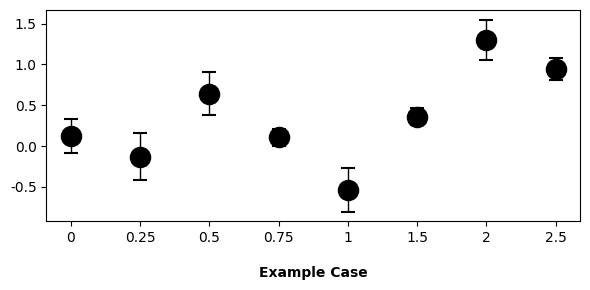
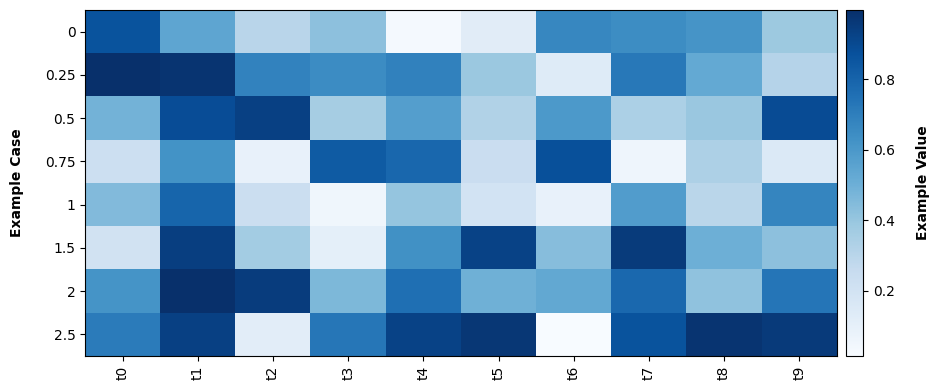
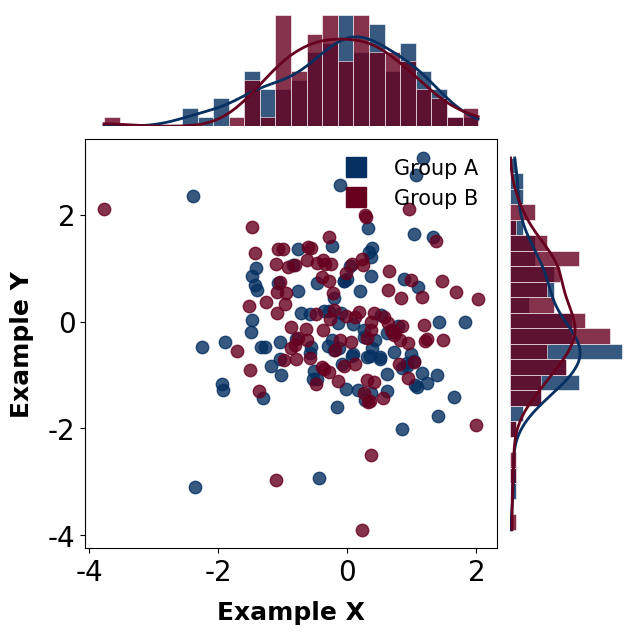
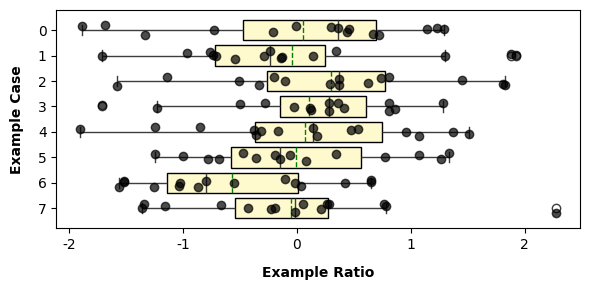
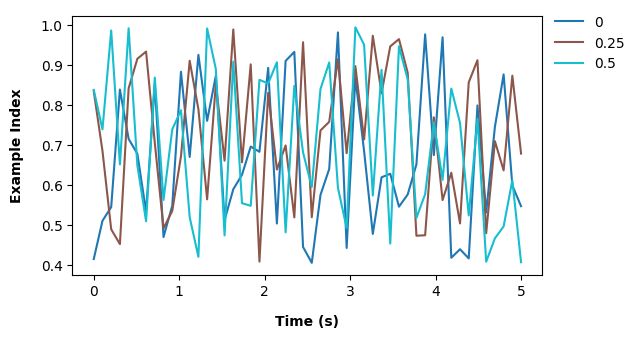
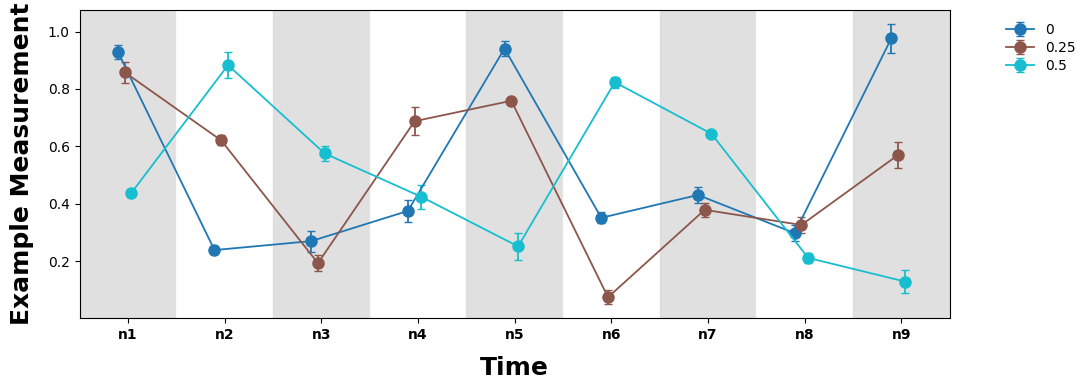
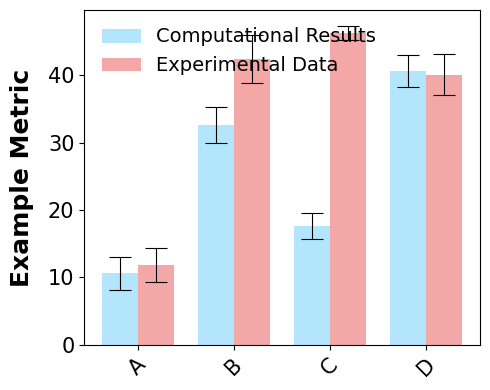

Reproduce these figures in Python, in order.
"""Reusable, publication-style plotting functions for parameter-sweep results.

The original exploratory analysis produced a large number of near-identical
Matplotlib scripts -- one per figure -- that differed only in the input
numbers, axis labels, and minor cosmetic tweaks. This module collapses that
into a small set of parameterized, reusable plotting functions covering
every distinct figure *type* that appeared:

- :func:`plot_errorbar_by_case` -- mean +/- std vs. a categorical case axis.
- :func:`plot_dual_axis_errorbar` -- the same, with two related case axes
  (e.g. frequency ratio and vibration strength) sharing one y-axis.
- :func:`plot_case_time_heatmap` -- a case x time matrix rendered as a heatmap.
- :func:`plot_joint_scatter_with_marginals` -- a scatter plot with marginal
  histograms/KDEs for one or more labeled datasets.
- :func:`plot_boxplot_with_jitter` -- a horizontal boxplot overlaid with
  jittered raw points, one box per row of a dataframe.
- :func:`plot_multi_series_timeseries` -- several labeled time series on one
  axis (e.g. a mixing index over time for several cases).
- :func:`plot_striped_time_evolution` -- several offset error-bar series
  across discrete time points, with alternating background bands.
- :func:`plot_grouped_bar_with_error` -- grouped bars with asymmetric error
  bars (e.g. simulation vs. experiment comparison).

Every function accepts plain arrays/dataframes and returns the created
``Figure``/``Axes`` so callers can further customize or save the result;
none of them read files or embed study-specific numbers.

The ``__main__`` block at the bottom renders every function once with
synthetic placeholder data purely to demonstrate the API -- it does not
represent real measurements.
"""

from __future__ import annotations

from pathlib import Path
from typing import Mapping, Sequence

import matplotlib.pyplot as plt
import numpy as np
import pandas as pd
import seaborn as sns
from matplotlib import gridspec
from matplotlib.lines import Line2D
from matplotlib.ticker import MultipleLocator
from scipy.stats import gaussian_kde


def apply_default_style(font_family: str = "Times New Roman") -> None:
    """Apply the bold, serif publication style used throughout the original figures."""
    plt.rcParams["font.family"] = font_family
    plt.rcParams["axes.labelweight"] = "bold"
    plt.rcParams["axes.titleweight"] = "bold"
    plt.rcParams["legend.frameon"] = False


def _maybe_save(fig: plt.Figure, output_path: Path | str | None) -> None:
    if output_path is not None:
        fig.savefig(output_path, dpi=300, bbox_inches="tight")


def plot_errorbar_by_case(
    case_labels: Sequence[str],
    means: Sequence[float],
    stds: Sequence[float],
    xlabel: str,
    ylabel: str = "",
    figsize: tuple[float, float] = (6, 3),
    output_path: Path | str | None = None,
) -> tuple[plt.Figure, plt.Axes]:
    """Mean +/- std markers at evenly spaced categorical case positions."""
    fig, ax = plt.subplots(figsize=figsize)
    x_positions = range(len(case_labels))

    ax.errorbar(
        x_positions, means, yerr=stds, fmt="o", capsize=5, markersize=14,
        linestyle="none", color="black", ecolor="black", elinewidth=1, markeredgewidth=1.5,
    )
    ax.set_xlabel(xlabel, fontweight="bold", labelpad=15)
    ax.set_ylabel(ylabel, fontweight="bold", labelpad=8)
    ax.set_xticks(x_positions)
    ax.set_xticklabels(case_labels)
    ax.grid(False)
    fig.tight_layout()
    _maybe_save(fig, output_path)
    return fig, ax


def plot_dual_axis_errorbar(
    bottom_labels: Sequence[str],
    top_labels: Sequence[str],
    means_bottom: Sequence[float],
    stds_bottom: Sequence[float],
    means_top: Sequence[float],
    stds_top: Sequence[float],
    bottom_xlabel: str,
    top_xlabel: str,
    ylabel: str,
    figsize: tuple[float, float] = (6, 4),
    output_path: Path | str | None = None,
) -> tuple[plt.Figure, plt.Axes]:
    """Two error-bar series sharing one y-axis, each keyed to its own x-axis (bottom/top)."""
    fig, ax_bottom = plt.subplots(figsize=figsize)
    x_idx = np.arange(len(bottom_labels))

    ax_bottom.errorbar(x_idx, means_bottom, yerr=stds_bottom, fmt="o--", color="blue", capsize=4, markersize=8, label=bottom_xlabel)
    ax_bottom.set_xticks(x_idx)
    ax_bottom.set_xticklabels(bottom_labels, color="blue")
    ax_bottom.set_xlabel(bottom_xlabel, fontweight="bold", labelpad=15, color="blue")

    ax_top = ax_bottom.twiny()
    ax_top.set_xlim(ax_bottom.get_xlim())
    ax_top.errorbar(x_idx, means_top, yerr=stds_top, fmt="o--", color="red", capsize=4, markersize=8, label=top_xlabel)
    ax_top.set_xticks(x_idx)
    ax_top.set_xticklabels(top_labels, color="red")
    ax_top.set_xlabel(top_xlabel, fontweight="bold", labelpad=15, color="red")

    ax_bottom.set_ylabel(ylabel, fontweight="bold", labelpad=15)
    ax_bottom.legend(loc="best")
    fig.tight_layout()
    _maybe_save(fig, output_path)
    return fig, ax_bottom


def plot_case_time_heatmap(
    matrix: np.ndarray | pd.DataFrame,
    case_labels: Sequence[str],
    time_labels: Sequence[str],
    ylabel: str,
    colorbar_label: str,
    cmap: str = "Blues",
    vmin: float | None = None,
    vmax: float | None = None,
    figsize: tuple[float, float] = (10, 4),
    output_path: Path | str | None = None,
) -> tuple[plt.Figure, plt.Axes]:
    """Render a (case x time) matrix as a heatmap with a labeled colorbar."""
    fig, ax = plt.subplots(figsize=figsize)
    im = ax.imshow(matrix, aspect="auto", cmap=cmap, interpolation="nearest", vmin=vmin, vmax=vmax)

    ax.set_xticks(np.arange(len(time_labels)))
    ax.set_xticklabels(time_labels, rotation=90, ha="center")
    ax.set_yticks(np.arange(len(case_labels)))
    ax.set_yticklabels(case_labels)
    ax.set_ylabel(ylabel, fontweight="bold", labelpad=15)

    colorbar = fig.colorbar(im, ax=ax, pad=0.01)
    colorbar.set_label(colorbar_label, labelpad=15, fontweight="bold")

    fig.tight_layout()
    _maybe_save(fig, output_path)
    return fig, ax


def plot_joint_scatter_with_marginals(
    datasets: Sequence[tuple[np.ndarray, np.ndarray, str, str]],
    xlabel: str,
    ylabel: str,
    show_kde: bool = True,
    density: bool = True,
    n_bins: int = 25,
    figsize: tuple[float, float] = (7, 7),
    output_path: Path | str | None = None,
) -> plt.Figure:
    """Scatter plot with marginal histograms (and optional KDE curves) for labeled datasets.

    ``datasets`` is a sequence of ``(x, y, label, color)`` tuples, one per
    group to overlay (e.g. two different parameter sweeps).
    """
    fig = plt.figure(figsize=figsize)
    grid = gridspec.GridSpec(2, 2, width_ratios=[7, 2], height_ratios=[2, 7], wspace=0.05, hspace=0.05)
    ax_joint = fig.add_subplot(grid[1, 0])
    ax_marg_x = fig.add_subplot(grid[0, 0], sharex=ax_joint)
    ax_marg_y = fig.add_subplot(grid[1, 1], sharey=ax_joint)

    all_x = np.concatenate([d[0] for d in datasets])
    all_y = np.concatenate([d[1] for d in datasets])
    bins_x = np.linspace(all_x.min(), all_x.max(), n_bins)
    bins_y = np.linspace(all_y.min(), all_y.max(), n_bins)

    legend_elements = []
    for x, y, label, color in datasets:
        ax_joint.scatter(x, y, color=color, alpha=0.8, label=label, s=80)
        ax_marg_x.hist(x, bins=bins_x, color=color, alpha=0.8, density=density, edgecolor="white", linewidth=0.5)
        ax_marg_y.hist(y, bins=bins_y, color=color, alpha=0.8, density=density, orientation="horizontal", edgecolor="white", linewidth=0.5)

        if show_kde and x.size > 1 and y.size > 1:
            try:
                x_vals = np.linspace(bins_x[0], bins_x[-1], 200)
                ax_marg_x.plot(x_vals, gaussian_kde(x)(x_vals), color=color, linewidth=2)
                y_vals = np.linspace(bins_y[0], bins_y[-1], 200)
                ax_marg_y.plot(gaussian_kde(y)(y_vals), y_vals, color=color, linewidth=2)
            except np.linalg.LinAlgError:
                pass  # KDE is undefined for degenerate (zero-variance) samples.

        legend_elements.append(
            Line2D([0], [0], marker="s", color="w", label=label, markerfacecolor=color, markersize=15, markeredgecolor=color)
        )

    ax_joint.set_xlabel(xlabel, fontweight="bold", fontsize=18, labelpad=10)
    ax_joint.set_ylabel(ylabel, fontweight="bold", fontsize=18, labelpad=10)
    ax_joint.tick_params(labelsize=20)
    ax_joint.legend(handles=legend_elements, loc="upper right", fontsize=15, frameon=False)

    plt.setp(ax_marg_x.get_xticklabels(), visible=False)
    plt.setp(ax_marg_y.get_yticklabels(), visible=False)
    ax_marg_x.axis("off")
    ax_marg_y.axis("off")

    fig.tight_layout()
    _maybe_save(fig, output_path)
    return fig


def plot_boxplot_with_jitter(
    data: pd.DataFrame,
    xlabel: str,
    ylabel: str,
    box_color: str = "#fffacd",
    figsize: tuple[float, float] = (6, 3),
    output_path: Path | str | None = None,
) -> tuple[plt.Figure, plt.Axes]:
    """Horizontal boxplot (one box per row of ``data``) with jittered raw points overlaid."""
    fig, ax = plt.subplots(figsize=figsize)

    sns.boxplot(
        data=data.T, orient="h", whis=1.5, showcaps=True, ax=ax,
        boxprops={"facecolor": box_color, "edgecolor": "black"},
        showmeans=True, meanline=True, meanprops={"color": "green", "linewidth": 1},
    )

    rng = np.random.default_rng()
    for row_index in range(data.shape[0]):
        jitter = rng.uniform(-0.2, 0.2, size=data.shape[1])
        ax.scatter(data.iloc[row_index], row_index + jitter, color="black", alpha=0.7, zorder=5)

    ax.set_yticks(range(data.shape[0]))
    ax.set_yticklabels([str(i) for i in range(data.shape[0])])
    ax.set_xlabel(xlabel, fontweight="bold", labelpad=10)
    ax.set_ylabel(ylabel, fontweight="bold", labelpad=10)

    fig.tight_layout()
    _maybe_save(fig, output_path)
    return fig, ax


def plot_multi_series_timeseries(
    series: Mapping[str, tuple[np.ndarray, np.ndarray]],
    xlabel: str,
    ylabel: str,
    colors: Sequence[str] | None = None,
    xlim: tuple[float, float] | None = None,
    ylim: tuple[float, float] | None = None,
    figsize: tuple[float, float] = (6.5, 3.5),
    output_path: Path | str | None = None,
) -> tuple[plt.Figure, plt.Axes]:
    """Overlay several labeled ``(x, y)`` time series (e.g. mixing index vs. time per case)."""
    fig, ax = plt.subplots(figsize=figsize)
    palette = colors or plt.cm.tab10(np.linspace(0, 1, len(series)))

    for (label, (x, y)), color in zip(series.items(), palette):
        ax.plot(x, y, label=label, color=color)

    ax.set_xlabel(xlabel, fontweight="bold", labelpad=12)
    ax.set_ylabel(ylabel, fontweight="bold", labelpad=12)
    if xlim:
        ax.set_xlim(xlim)
    if ylim:
        ax.set_ylim(ylim)
    ax.legend(loc="upper left", bbox_to_anchor=(1, 1.05))

    fig.tight_layout()
    _maybe_save(fig, output_path)
    return fig, ax


def plot_striped_time_evolution(
    series: Mapping[str, tuple[np.ndarray, np.ndarray]],
    x_tick_labels: Sequence[str],
    xlabel: str,
    ylabel: str,
    offset_step: float = 0.07,
    figsize: tuple[float, float] = (11, 4),
    output_path: Path | str | None = None,
) -> tuple[plt.Figure, plt.Axes]:
    """Several offset mean+/-std series across discrete points, on an alternating-band background.

    ``series`` maps a case label to ``(means, stds)`` arrays, one value per
    entry of ``x_tick_labels``. Each case's markers are horizontally offset
    slightly so overlapping error bars remain legible.
    """
    fig, ax = plt.subplots(figsize=figsize)
    x_base = np.arange(len(x_tick_labels))
    colors = plt.cm.tab10(np.linspace(0, 1, len(series)))

    for i, (label, (means, stds)) in enumerate(series.items()):
        x_shifted = x_base + (i - len(series) / 2) * offset_step
        ax.errorbar(x_shifted, means, yerr=stds, fmt="-o", color=colors[i], capsize=3, linewidth=1.3, markersize=8, label=label)

    for i in range(len(x_base)):
        color = "#d9d9d9" if i % 2 == 0 else "white"
        ax.axvspan(i - 0.5, i + 0.5, color=color, alpha=0.8, zorder=0)

    ax.set_xticks(x_base)
    ax.set_xticklabels(x_tick_labels, fontweight="bold")
    ax.set_xlim(-0.5, len(x_base) - 0.5)
    ax.set_xlabel(xlabel, fontsize=18, fontweight="bold", labelpad=10)
    ax.set_ylabel(ylabel, fontsize=18, fontweight="bold", labelpad=10)
    ax.legend(bbox_to_anchor=(1.05, 1), loc="upper left", frameon=False, labelspacing=0.3)
    ax.grid(False)

    fig.tight_layout()
    _maybe_save(fig, output_path)
    return fig, ax


def plot_grouped_bar_with_error(
    x: np.ndarray,
    group_a: tuple[np.ndarray, np.ndarray, str],
    group_b: tuple[np.ndarray, np.ndarray, str],
    x_tick_labels: Sequence[str],
    ylabel: str,
    bar_width: float = 0.3,
    colors: tuple[str, str] = ("#B3E5FC", "#F4A7A7"),
    figsize: tuple[float, float] = (5, 4),
    output_path: Path | str | None = None,
) -> tuple[plt.Figure, plt.Axes]:
    """Grouped bar chart (e.g. simulation vs. experiment) with symmetric error bars.

    ``group_a``/``group_b`` are ``(values, std_errors, legend_label)`` tuples.
    """
    fig, ax = plt.subplots(figsize=figsize)
    offset = bar_width / 2
    x_a, x_b = x - offset, x + offset

    for x_group, (values, errors, label), color in ((x_a, group_a, colors[0]), (x_b, group_b, colors[1])):
        ax.bar(x_group, values, width=bar_width, label=label, color=color)
        cap_width = bar_width * 0.6
        for xi, value, error in zip(x_group, values, errors):
            ax.vlines(x=xi, ymin=value - error, ymax=value + error, color="black", linewidth=0.8)
            ax.hlines(y=value + error, xmin=xi - cap_width / 2, xmax=xi + cap_width / 2, color="black", linewidth=0.8)
            ax.hlines(y=value - error, xmin=xi - cap_width / 2, xmax=xi + cap_width / 2, color="black", linewidth=0.8)

    ax.set_ylabel(ylabel, fontsize=18, fontweight="bold", labelpad=10)
    ax.set_xticks(x)
    ax.set_xticklabels(x_tick_labels, fontsize=15, rotation=45)
    ax.tick_params(axis="both", labelsize=15)
    ax.legend(fontsize=14, frameon=False)

    fig.tight_layout()
    _maybe_save(fig, output_path)
    return fig, ax


if __name__ == "__main__":
    # Demonstration only: every function below is called with synthetic,
    # randomly generated placeholder data so the module can be smoke-tested
    # without any real dataset. None of these numbers represent measurements.
    apply_default_style()
    rng = np.random.default_rng(seed=0)
    demo_cases = ["0", "0.25", "0.5", "0.75", "1", "1.5", "2", "2.5"]

    plot_errorbar_by_case(demo_cases, rng.normal(size=8), rng.uniform(0.1, 0.3, size=8), xlabel="Example Case")

    plot_case_time_heatmap(
        rng.uniform(size=(8, 10)), demo_cases, [f"t{i}" for i in range(10)],
        ylabel="Example Case", colorbar_label="Example Value",
    )

    plot_joint_scatter_with_marginals(
        [
            (rng.normal(size=100), rng.normal(size=100), "Group A", "#053061"),
            (rng.normal(size=100), rng.normal(size=100), "Group B", "#67001f"),
        ],
        xlabel="Example X", ylabel="Example Y",
    )

    plot_boxplot_with_jitter(pd.DataFrame(rng.normal(size=(8, 15))), xlabel="Example Ratio", ylabel="Example Case")

    plot_multi_series_timeseries(
        {label: (np.linspace(0, 5, 50), rng.uniform(0.4, 1.0, 50)) for label in demo_cases[:3]},
        xlabel="Time (s)", ylabel="Example Index",
    )

    plot_striped_time_evolution(
        {label: (rng.uniform(size=9), rng.uniform(0.01, 0.05, size=9)) for label in demo_cases[:3]},
        x_tick_labels=[f"n{i + 1}" for i in range(9)], xlabel="Time", ylabel="Example Measurement",
    )

    plot_grouped_bar_with_error(
        np.array([0.8, 1.6, 2.4, 3.2]),
        (rng.uniform(10, 50, 4), rng.uniform(1, 4, 4), "Computational Results"),
        (rng.uniform(10, 50, 4), rng.uniform(1, 4, 4), "Experimental Data"),
        x_tick_labels=["A", "B", "C", "D"], ylabel="Example Metric",
    )

    plt.show()
